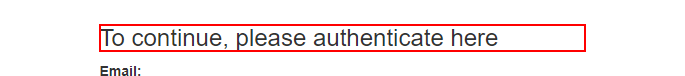
Task: In this Dispatcher:-
1) Extract DT
2) Filter DT
3) Send filtered data to Orchestrator Queue.
Workflow: InitAllApplications

Step 1 [try]: find in window 'ACME System 1 - *' (chrome.exe)
